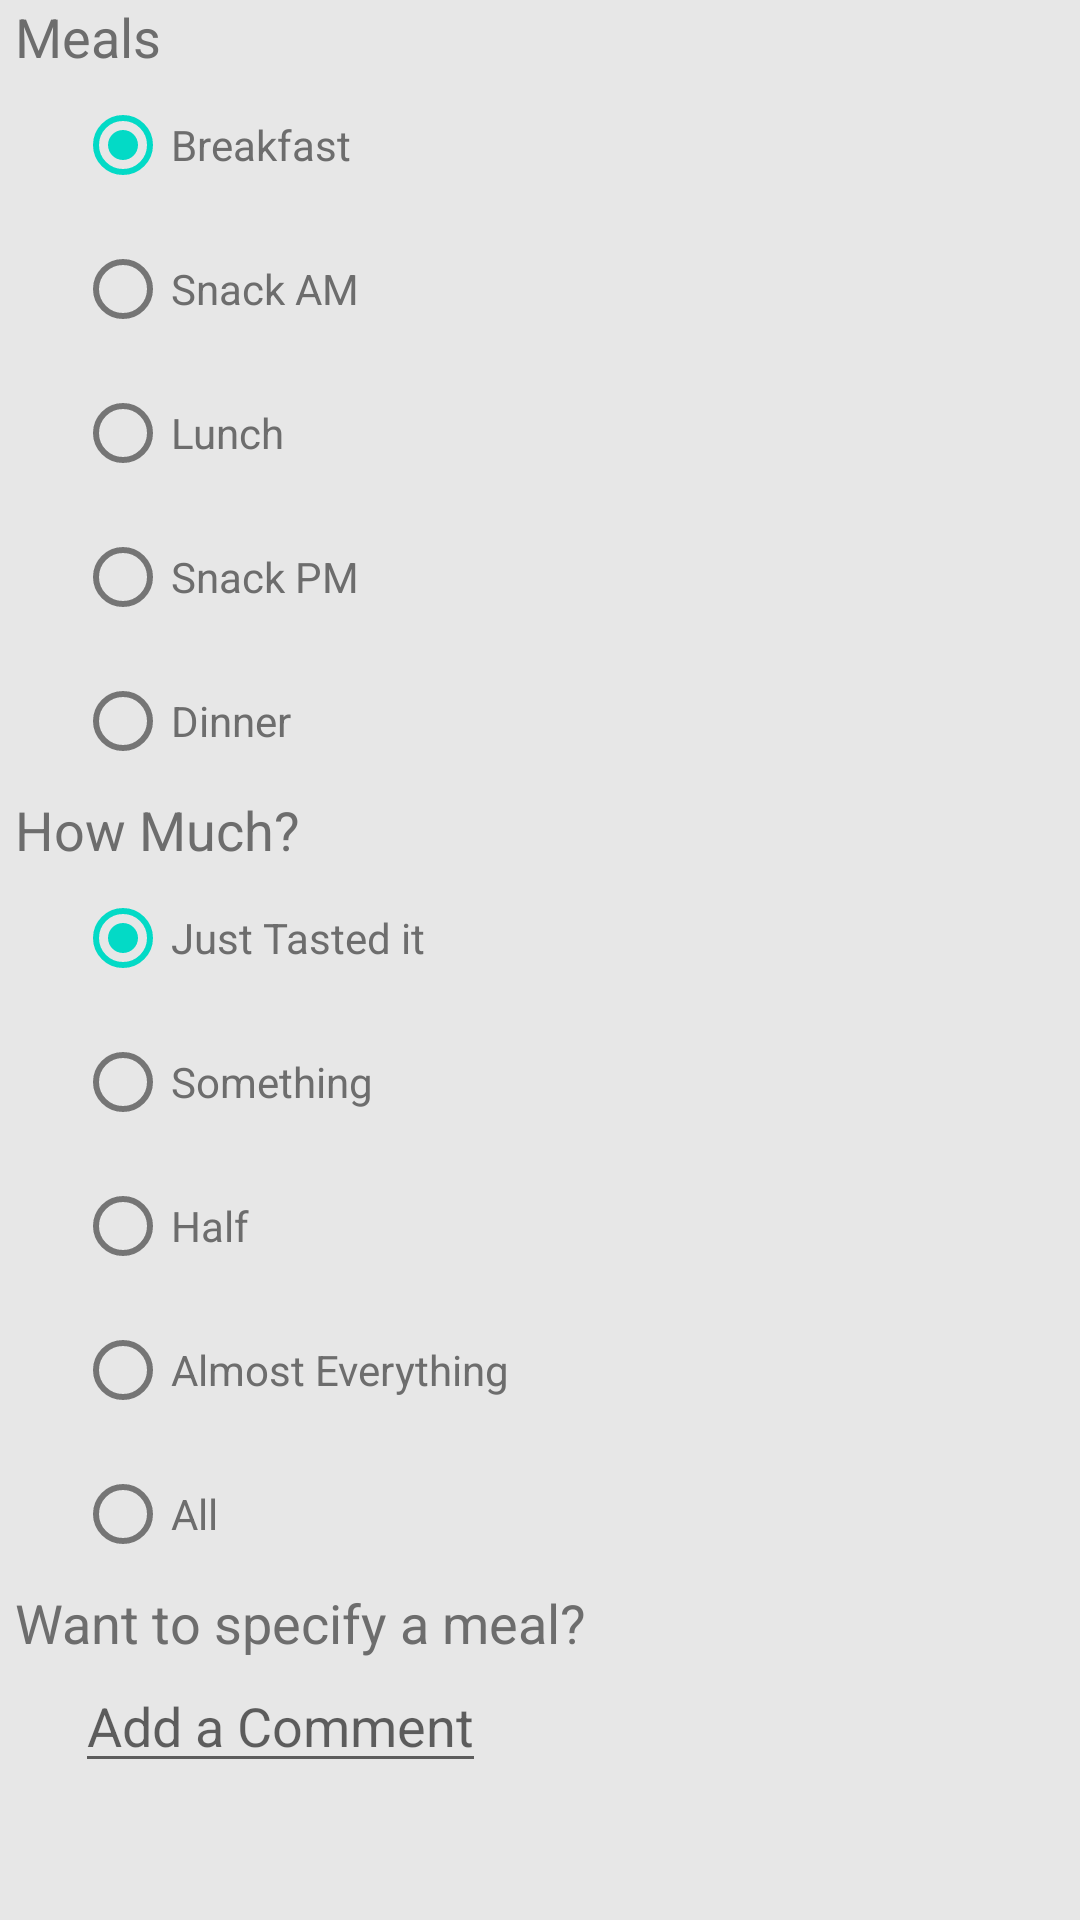

Here is an Android app screen rendered from its layout file. Give the layout XML and the strings, colors and styles it references.
<!-- AndroidManifest.xml: fallback theme Theme.MaterialComponents.DayNight.NoActionBar -->
<!-- res/layout/meals_form.xml -->
<?xml version="1.0" encoding="utf-8"?>
<LinearLayout xmlns:android="http://schemas.android.com/apk/res/android"
    android:layout_width="fill_parent"
    android:layout_height="wrap_content"
    android:orientation="vertical"
    android:background="@color/grey_background" >
    
    <ScrollView
        android:layout_width="match_parent"
        android:layout_height="wrap_content"
        >
    <LinearLayout
        android:layout_width="match_parent"
        android:layout_height="wrap_content"
        android:orientation="vertical"
        android:layout_marginLeft="5sp">

    <TextView
        android:layout_width="wrap_content"
        android:layout_height="wrap_content"
        android:text="@string/meal_title"
    	android:textColor="@color/grey_mate"
        android:textAppearance="?android:attr/textAppearanceMedium" />

    <TableLayout
        android:layout_width="wrap_content"
        android:layout_height="wrap_content"
        android:layout_marginLeft="20sp" >

        <RadioGroup
            android:id="@+id/meal_group"
            android:layout_width="wrap_content"
            android:layout_height="wrap_content" >

            <RadioButton
                android:id="@+id/breakfast"
                android:layout_width="wrap_content"
                android:layout_height="wrap_content"
    	android:textColor="@color/grey_mate"
                android:checked="true"
                android:text="@string/string_breakfast" />

            <RadioButton
                android:id="@+id/snack_am"
                android:layout_width="wrap_content"
                android:layout_height="wrap_content"
    	android:textColor="@color/grey_mate"
                android:text="@string/string_snackam" />

            <RadioButton
                android:id="@+id/lunch"
                android:layout_width="wrap_content"
                android:layout_height="wrap_content"
    	android:textColor="@color/grey_mate"
                android:text="@string/string_lunch" />
            
            <RadioButton
                android:id="@+id/snack_pm"
                android:layout_width="wrap_content"
                android:layout_height="wrap_content"
    	android:textColor="@color/grey_mate"
                android:text="@string/string_snackpm" />
            
            <RadioButton
                android:id="@+id/dinner"
                android:layout_width="wrap_content"
                android:layout_height="wrap_content"
    	android:textColor="@color/grey_mate"
                android:text="@string/string_dinner" />
        </RadioGroup>

    </TableLayout>

    <TextView
        android:layout_width="wrap_content"
        android:layout_height="wrap_content"
        android:text="@string/string_howmuch"
    	android:textColor="@color/grey_mate"
        android:textAppearance="?android:attr/textAppearanceMedium" />

    <TableLayout 
        android:layout_width="wrap_content"
        android:layout_height="wrap_content"
        android:layout_marginLeft="20sp">

        <RadioGroup
            android:id="@+id/howmuch_group"
            android:layout_width="wrap_content"
            android:layout_height="wrap_content" >

            <RadioButton
                android:id="@+id/tasted"
                android:layout_width="wrap_content"
                android:layout_height="wrap_content"
    	android:textColor="@color/grey_mate"
                android:checked="true"
                android:text="@string/string_justtasted" />

            <RadioButton
                android:id="@+id/something"
                android:layout_width="wrap_content"
                android:layout_height="wrap_content"
    	android:textColor="@color/grey_mate"
                android:text="@string/string_something" />

            <RadioButton
                android:id="@+id/half"
                android:layout_width="wrap_content"
                android:layout_height="wrap_content"
    	android:textColor="@color/grey_mate"
                android:text="@string/string_half" />
            
            <RadioButton
                android:id="@+id/almost"
                android:layout_width="wrap_content"
                android:layout_height="wrap_content"
    	android:textColor="@color/grey_mate"
                android:text="@string/string_alev" />
            
            <RadioButton
                android:id="@+id/all"
                android:layout_width="wrap_content"
                android:layout_height="wrap_content"
    	android:textColor="@color/grey_mate"
                android:text="@string/string_all" />
        </RadioGroup>
    
    </TableLayout>
    
    <TextView
        android:layout_width="wrap_content"
        android:layout_height="wrap_content"
        android:text="@string/meal_detail"
    	android:textColor="@color/grey_mate"
        android:textAppearance="?android:attr/textAppearanceMedium" />
    
    <TableLayout 
        android:layout_width="wrap_content"
        android:layout_height="wrap_content"
        android:layout_marginLeft="20sp"
        android:layout_marginRight="10sp">

         <EditText
            android:id="@+id/editText1"
            android:layout_width="wrap_content"
            android:layout_height="wrap_content"
            android:hint="@string/comments_new" >
        </EditText>

        </TableLayout>
    
    </LinearLayout>
    
    </ScrollView>

</LinearLayout>
<!-- resources referenced by this layout -->
<resources>
  <color name="grey_background">#E7E7E7</color>
  <color name="grey_mate">#6D6D6D</color>
  <string name="comments_new">Add a Comment</string>
  <string name="meal_detail">Want to specify a meal?</string>
  <string name="meal_title">Meals</string>
  <string name="string_alev">Almost Everything</string>
  <string name="string_all">All</string>
  <string name="string_breakfast">Breakfast</string>
  <string name="string_dinner">Dinner</string>
  <string name="string_half">Half</string>
  <string name="string_howmuch">How Much?</string>
  <string name="string_justtasted">Just Tasted it</string>
  <string name="string_lunch">Lunch</string>
  <string name="string_snackam">Snack AM</string>
  <string name="string_snackpm">Snack PM</string>
  <string name="string_something">Something</string>
</resources>
